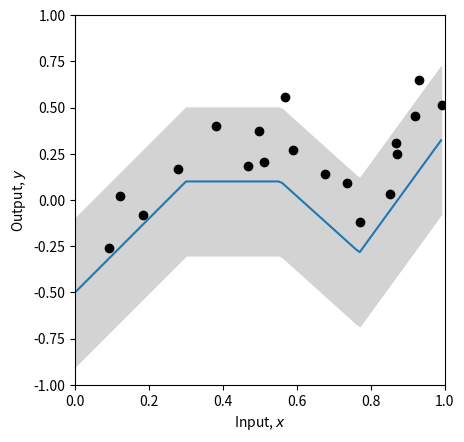
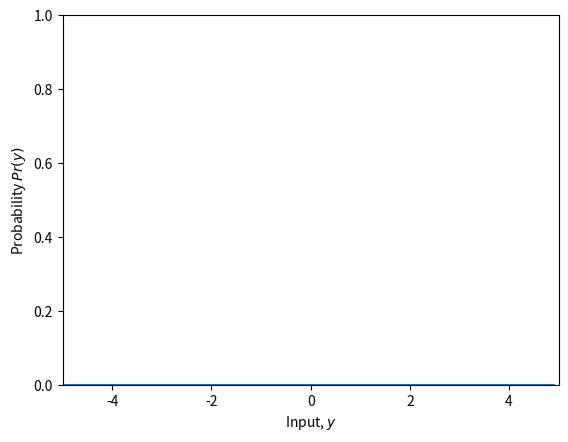
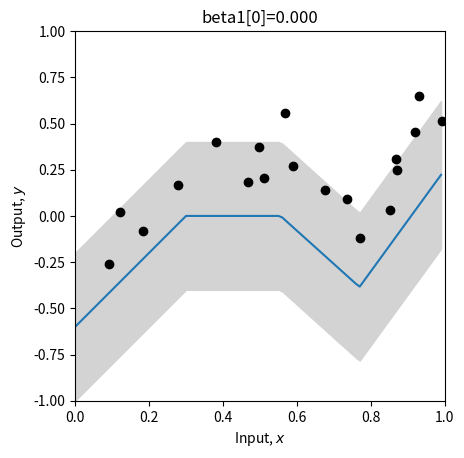
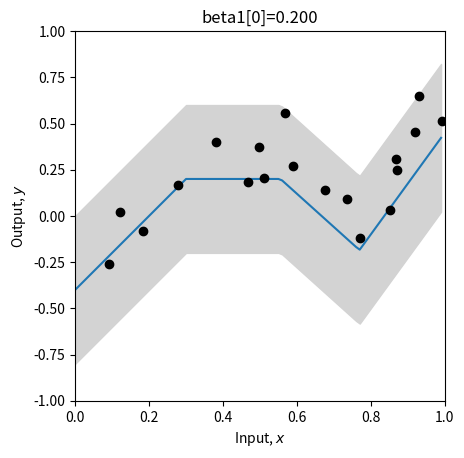
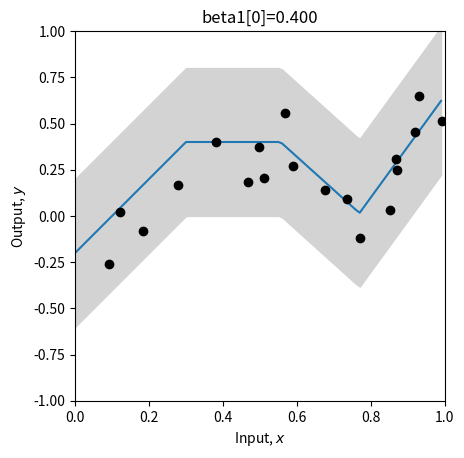
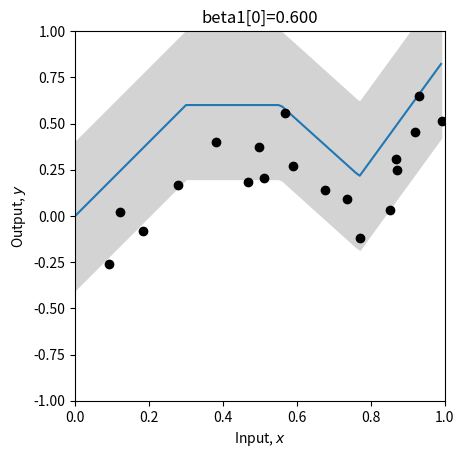
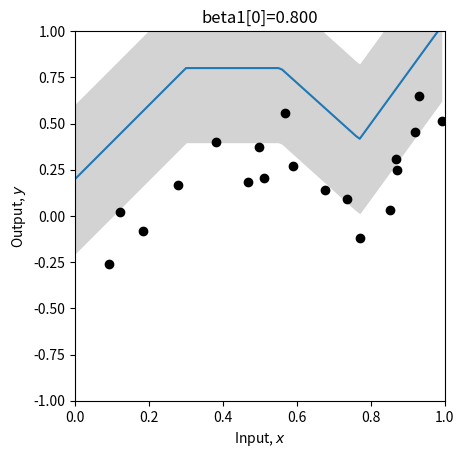
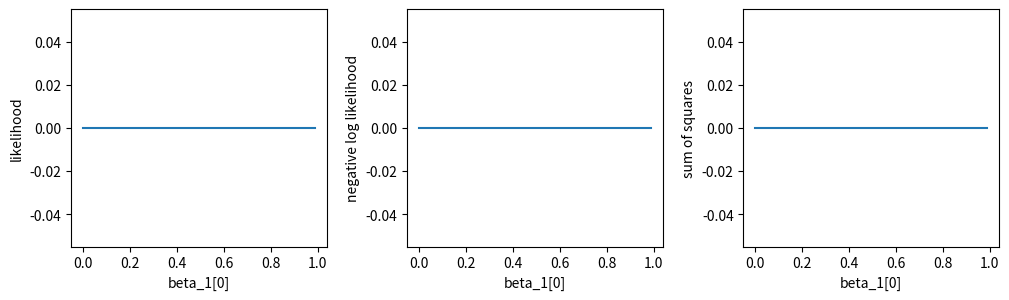
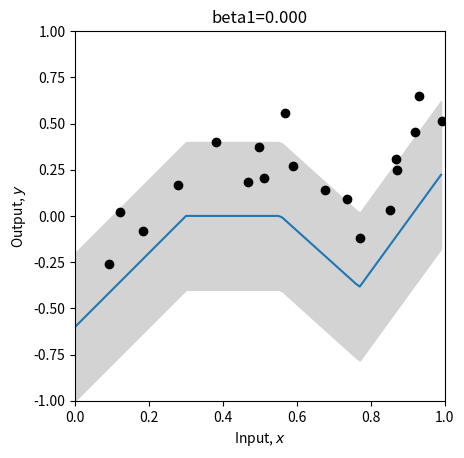
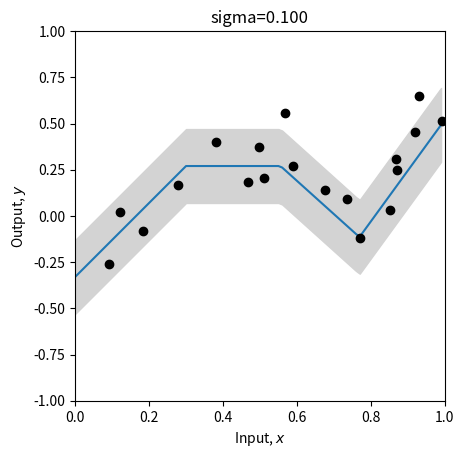
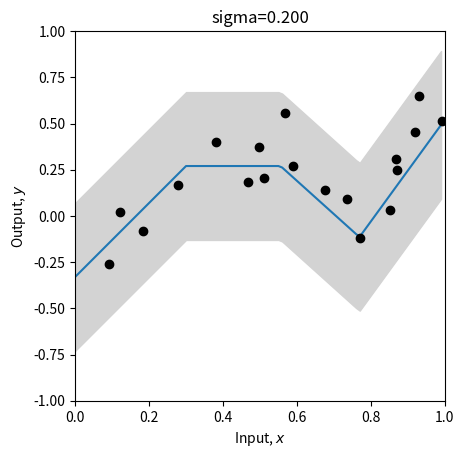
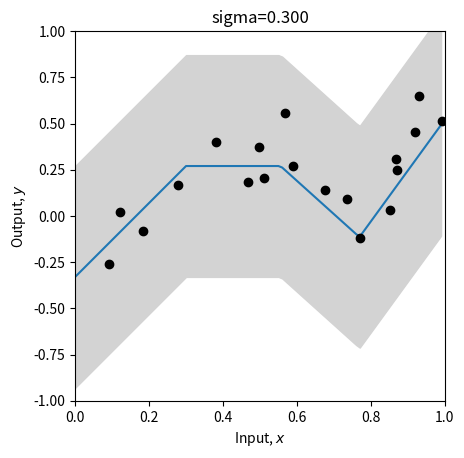
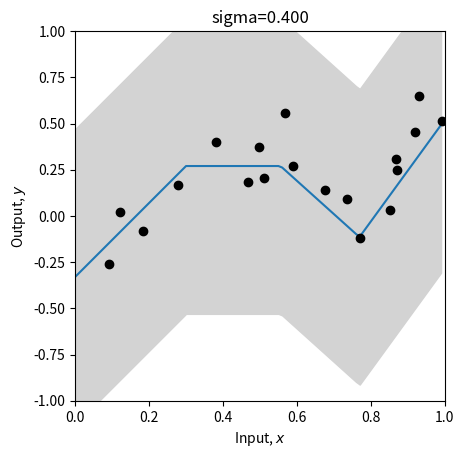
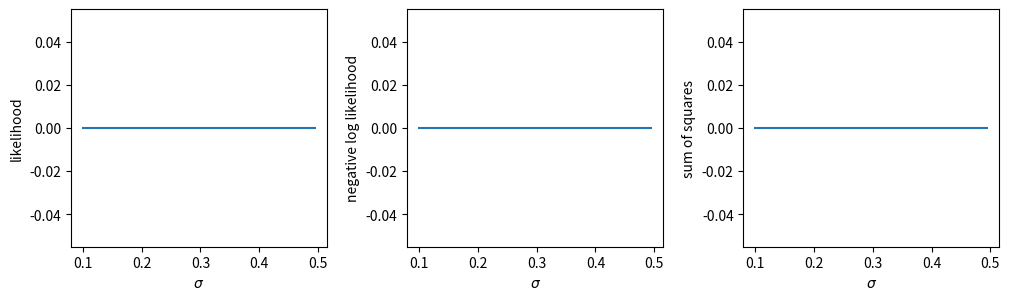
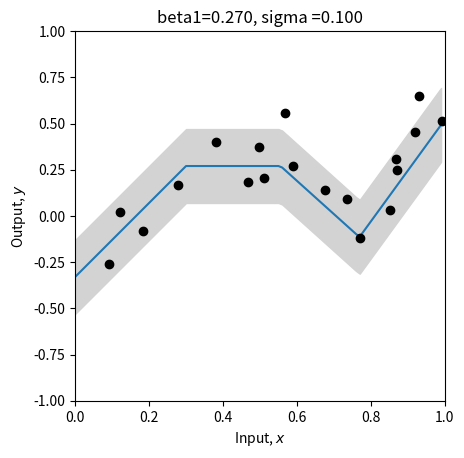

Reproduce these figures in Python, in order.
# Imports math library
import numpy as np
# Imports plotting library
import matplotlib.pyplot as plt
# Import math Library
import math

# Define the Rectified Linear Unit (ReLU) function
def ReLU(preactivation):
  activation = preactivation.clip(0.0)
  return activation

# Define a shallow neural network
def shallow_nn(x, beta_0, omega_0, beta_1, omaga_1):
    # Make sure that input data is (1 x n_data) array
    n_data = x.size
    x = np.reshape(x,(1,n_data))

    # This runs the network for ALL of the inputs, x at once so we can draw graph
    h1 = ReLU(np.matmul(beta_0,np.ones((1,n_data))) + np.matmul(omega_0,x))
    y = np.matmul(beta_1,np.ones((1,n_data))) + np.matmul(omega_1,h1)
    return y

# Utility function for plotting data
def plot_univariate_regression(x_model, y_model, x_data = None, y_data = None, sigma_model = None, title= None):
  # Make sure model data are 1D arrays
  x_model = np.squeeze(x_model)
  y_model = np.squeeze(y_model)

  fig, ax = plt.subplots()
  ax.plot(x_model,y_model)
  if sigma_model is not None:
    ax.fill_between(x_model, y_model-2*sigma_model, y_model+2*sigma_model, color='lightgray')
  ax.set_xlabel('Input, $x$'); ax.set_ylabel('Output, $y$')
  ax.set_xlim([0,1]);ax.set_ylim([-1,1])
  ax.set_aspect(0.5)
  if title is not None:
    ax.set_title(title)
  if x_data is not None:
    ax.plot(x_data, y_data, 'ko')
  plt.show()

# Get parameters for model -- we can call this function to easily reset them
def get_parameters():
  # And we'll create a network that approximately fits it
  beta_0 = np.zeros((3,1));  # formerly theta_x0
  omega_0 = np.zeros((3,1)); # formerly theta_x1
  beta_1 = np.zeros((1,1));  # formerly phi_0
  omega_1 = np.zeros((1,3)); # formerly phi_x

  beta_0[0,0] = 0.3; beta_0[1,0] = -1.0; beta_0[2,0] = -0.5
  omega_0[0,0] = -1.0; omega_0[1,0] = 1.8; omega_0[2,0] = 0.65
  beta_1[0,0] = 0.1;
  omega_1[0,0] = -2.0; omega_1[0,1] = -1.0; omega_1[0,2] = 7.0

  return beta_0, omega_0, beta_1, omega_1

# Let's create some 1D training data
x_train = np.array([0.09291784,0.46809093,0.93089486,0.67612654,0.73441752,0.86847339,\
                   0.49873225,0.51083168,0.18343972,0.99380898,0.27840809,0.38028817,\
                   0.12055708,0.56715537,0.92005746,0.77072270,0.85278176,0.05315950,\
                   0.87168699,0.58858043])
y_train = np.array([-0.25934537,0.18195445,0.651270150,0.13921448,0.09366691,0.30567674,\
                    0.372291170,0.20716968,-0.08131792,0.51187806,0.16943738,0.3994327,\
                    0.019062570,0.55820410,0.452564960,-0.1183121,0.02957665,-1.24354444, \
                    0.248038840,0.26824970])

# Get parameters for the model
beta_0, omega_0, beta_1, omega_1 = get_parameters()
sigma = 0.2

# Define a range of input values
x_model = np.arange(0,1,0.01)
# Run the model to get values to plot and plot it.
y_model = shallow_nn(x_model, beta_0, omega_0, beta_1, omega_1)
plot_univariate_regression(x_model, y_model, x_train, y_train, sigma_model = sigma)


# Return probability under normal distribution for input x
def normal_distribution(y, mu, sigma):
    # TODO-- write in the equation for the normal distribution 
    # Equation 5.7 from the notes (you will need np.sqrt() and np.exp(), and math.pi)
    # Don't use the numpy version -- that's cheating!
    # Replace the line below
    prob = np.zeros_like(y)
    return prob

# Let's double check we get the right answer before proceeding
print("Correct answer = %3.3f, Your answer = %3.3f"%(0.119,normal_distribution(1,-1,2.3)))

# Let's plot the Gaussian distribution.
y_gauss = np.arange(-5,5,0.1)
mu = 0; sigma = 1.0
gauss_prob = normal_distribution(y_gauss, mu, sigma)
fig, ax = plt.subplots()
ax.plot(y_gauss, gauss_prob)
ax.set_xlabel('Input, $y$'); ax.set_ylabel('Probability $Pr(y)$')
ax.set_xlim([-5,5]);ax.set_ylim([0,1.0])
plt.show()

# TODO 
# 1. Predict what will happen if we change to mu=1 and leave sigma=1
# Answer:
# Now change the code above and see if you were correct.
# 2. Predict what will happen if we leave mu = 0 and change sigma to 2.0
# Answer:
# 3. Predict what will happen if we leave mu = 0 and change sigma to 0.5
# Answer:

# Return the likelihood of all of the data under the model
def compute_likelihood(y_train, mu, sigma):
  # TODO -- compute the likelihood of the data -- the product of the normal probabilities for each data point
  # Top line of equation 5.3 in the notes
  # You will need np.prod() and the normal_distribution function you used above
  # Replace the line below
  likelihood = 0
  return likelihood

# Let's test this for a homoscedastic (constant sigma) model
beta_0, omega_0, beta_1, omega_1 = get_parameters()
# Use our neural network to predict the mean of the Gaussian
mu_pred = shallow_nn(x_train, beta_0, omega_0, beta_1, omega_1)
# Set the standard deviation to something reasonable
sigma = 0.2
# Compute the likelihood
likelihood = compute_likelihood(y_train, mu_pred, sigma)
# Let's double check we get the right answer before proceeding
print("Correct answer = %9.9f, Your answer = %9.9f"%(0.000010624,likelihood))

# Return the negative log likelihood of the data under the model
def compute_negative_log_likelihood(y_train, mu, sigma):
  # TODO -- compute the likelihood of the data -- don't use the likelihood function above -- compute the negative sum of the log probabilities
  # Bottom line of equation 5.4 in the notes
  # You will need np.sum(), np.log()
  # Replace the line below
  nll = 0
  return nll

# Let's test this for a homoscedastic (constant sigma) model
beta_0, omega_0, beta_1, omega_1 = get_parameters()
# Use our neural network to predict the mean of the Gaussian
mu_pred = shallow_nn(x_train, beta_0, omega_0, beta_1, omega_1)
# Set the standard deviation to something reasonable
sigma = 0.2
# Compute the log likelihood
nll = compute_negative_log_likelihood(y_train, mu_pred, sigma)
# Let's double check we get the right answer before proceeding
print("Correct answer = %9.9f, Your answer = %9.9f"%(11.452419564,nll))

# Return the squared distance between the predicted 
def compute_sum_of_squares(y_train, y_pred):
  # TODO -- compute the sum of squared distances between the training data and the model prediction
  # Eqn 5.10 in the notes.  Make sure that you understand this, and ask questions if you don't
  # Replace the line below
  sum_of_squares = 0;
  return sum_of_squares

# Let's test this again
beta_0, omega_0, beta_1, omega_1 = get_parameters()
# Use our neural network to predict the mean of the Gaussian
y_pred = shallow_nn(x_train, beta_0, omega_0, beta_1, omega_1)
# Compute the log likelihood
sum_of_squares = compute_sum_of_squares(y_train, y_pred)
# Let's double check we get the right answer before proceeding
print("Correct answer = %9.9f, Your answer = %9.9f"%(2.020992572,sum_of_squares))

# Define a range of values for the parameter
beta_1_vals = np.arange(0,1.0,0.01)
# Create some arrays to store the likelihoods, negative log likelihoods and sum of squares
likelihoods = np.zeros_like(beta_1_vals)
nlls = np.zeros_like(beta_1_vals)
sum_squares = np.zeros_like(beta_1_vals)

# Initialise the parameters
beta_0, omega_0, beta_1, omega_1 = get_parameters()
sigma = 0.2
for count in range(len(beta_1_vals)):
  # Set the value for the parameter
  beta_1[0,0] = beta_1_vals[count]
  # Run the network with new parameters
  mu_pred = y_pred = shallow_nn(x_train, beta_0, omega_0, beta_1, omega_1)
  # Compute and store the three values
  likelihoods[count] = compute_likelihood(y_train, mu_pred, sigma)
  nlls[count] = compute_negative_log_likelihood(y_train, mu_pred, sigma)
  sum_squares[count] = compute_sum_of_squares(y_train, y_pred)
  # Draw the model for every 20th parameter setting
  if count % 20 == 0:
    # Run the model to get values to plot and plot it.
    y_model = shallow_nn(x_model, beta_0, omega_0, beta_1, omega_1)
    plot_univariate_regression(x_model, y_model, x_train, y_train, sigma_model = sigma, title="beta1[0]=%3.3f"%(beta_1[0,0]))


# Now let's plot the likelihood, negative log likelihood, and least squares as a function the value of the offset beta1
fig, ax = plt.subplots(1,3)
fig.set_size_inches(10.5, 3.5)
fig.tight_layout(pad=3.0)
ax[0].plot(beta_1_vals, likelihoods); ax[0].set_xlabel('beta_1[0]'); ax[0].set_ylabel('likelihood')
ax[1].plot(beta_1_vals, nlls); ax[1].set_xlabel('beta_1[0]'); ax[1].set_ylabel('negative log likelihood')
ax[2].plot(beta_1_vals, sum_squares); ax[2].set_xlabel('beta_1[0]'); ax[2].set_ylabel('sum of squares')
plt.show()

# Hopefully, you can see that the maximum of the likelihood fn is at the same position as the minimum negative log likelihood
# and the least squares solutions
# Let's check that:
print("Maximum likelihood = %3.3f, at beta_1=%3.3f"%( (likelihoods[np.argmax(likelihoods)],beta_1_vals[np.argmax(likelihoods)])))
print("Minimum negative log likelihood = %3.3f, at beta_1=%3.3f"%( (nlls[np.argmin(nlls)],beta_1_vals[np.argmin(nlls)])))
print("Least squares = %3.3f, at beta_1=%3.3f"%( (sum_squares[np.argmin(sum_squares)],beta_1_vals[np.argmin(sum_squares)])))

# Plot the best model
beta_1[0,0] = beta_1_vals[np.argmin(sum_squares)]
y_model = shallow_nn(x_model, beta_0, omega_0, beta_1, omega_1)
plot_univariate_regression(x_model, y_model, x_train, y_train, sigma_model = sigma, title="beta1=%3.3f"%(beta_1[0,0]))

# Define a range of values for the parameter
sigma_vals = np.arange(0.1,0.5,0.005)
# Create some arrays to store the likelihoods, negative log likelihoods and sum of squares
likelihoods = np.zeros_like(sigma_vals)
nlls = np.zeros_like(sigma_vals)
sum_squares = np.zeros_like(sigma_vals)

# Initialise the parameters
beta_0, omega_0, beta_1, omega_1 = get_parameters()
# Might as well set to the best offset
beta_1[0,0] = 0.27
for count in range(len(sigma_vals)):
  # Set the value for the parameter
  sigma = sigma_vals[count]
  # Run the network with new parameters
  mu_pred = y_pred = shallow_nn(x_train, beta_0, omega_0, beta_1, omega_1)
  # Compute and store the three values
  likelihoods[count] = compute_likelihood(y_train, mu_pred, sigma)
  nlls[count] = compute_negative_log_likelihood(y_train, mu_pred, sigma)
  sum_squares[count] = compute_sum_of_squares(y_train, y_pred)
  # Draw the model for every 20th parameter setting
  if count % 20 == 0:
    # Run the model to get values to plot and plot it.
    y_model = shallow_nn(x_model, beta_0, omega_0, beta_1, omega_1)
    plot_univariate_regression(x_model, y_model, x_train, y_train, sigma_model=sigma, title="sigma=%3.3f"%(sigma))

# Now let's plot the likelihood, negative log likelihood, and least squares as a function the value of the offset beta1
fig, ax = plt.subplots(1,3)
fig.set_size_inches(10.5, 3.5)
fig.tight_layout(pad=3.0)
ax[0].plot(sigma_vals, likelihoods); ax[0].set_xlabel('$\sigma$'); ax[0].set_ylabel('likelihood')
ax[1].plot(sigma_vals, nlls); ax[1].set_xlabel('$\sigma$'); ax[1].set_ylabel('negative log likelihood')
ax[2].plot(sigma_vals, sum_squares); ax[2].set_xlabel('$\sigma$'); ax[2].set_ylabel('sum of squares')
plt.show()

# Hopefully, you can see that the maximum of the likelihood fn is at the same position as the minimum negative log likelihood
# The least squares solution does not depend on sigma, so it's just flat -- no use here.
# Let's check that:
print("Maximum likelihood = %3.3f, at beta_1=%3.3f"%( (likelihoods[np.argmax(likelihoods)],sigma_vals[np.argmax(likelihoods)])))
print("Minimum negative log likelihood = %3.3f, at beta_1=%3.3f"%( (nlls[np.argmin(nlls)],sigma_vals[np.argmin(nlls)])))
# Plot the best model
sigma= sigma_vals[np.argmin(nlls)]
y_model = shallow_nn(x_model, beta_0, omega_0, beta_1, omega_1)
plot_univariate_regression(x_model, y_model, x_train, y_train, sigma_model = sigma, title="beta1=%3.3f, sigma =%3.3f"%(beta_1[0,0],sigma))